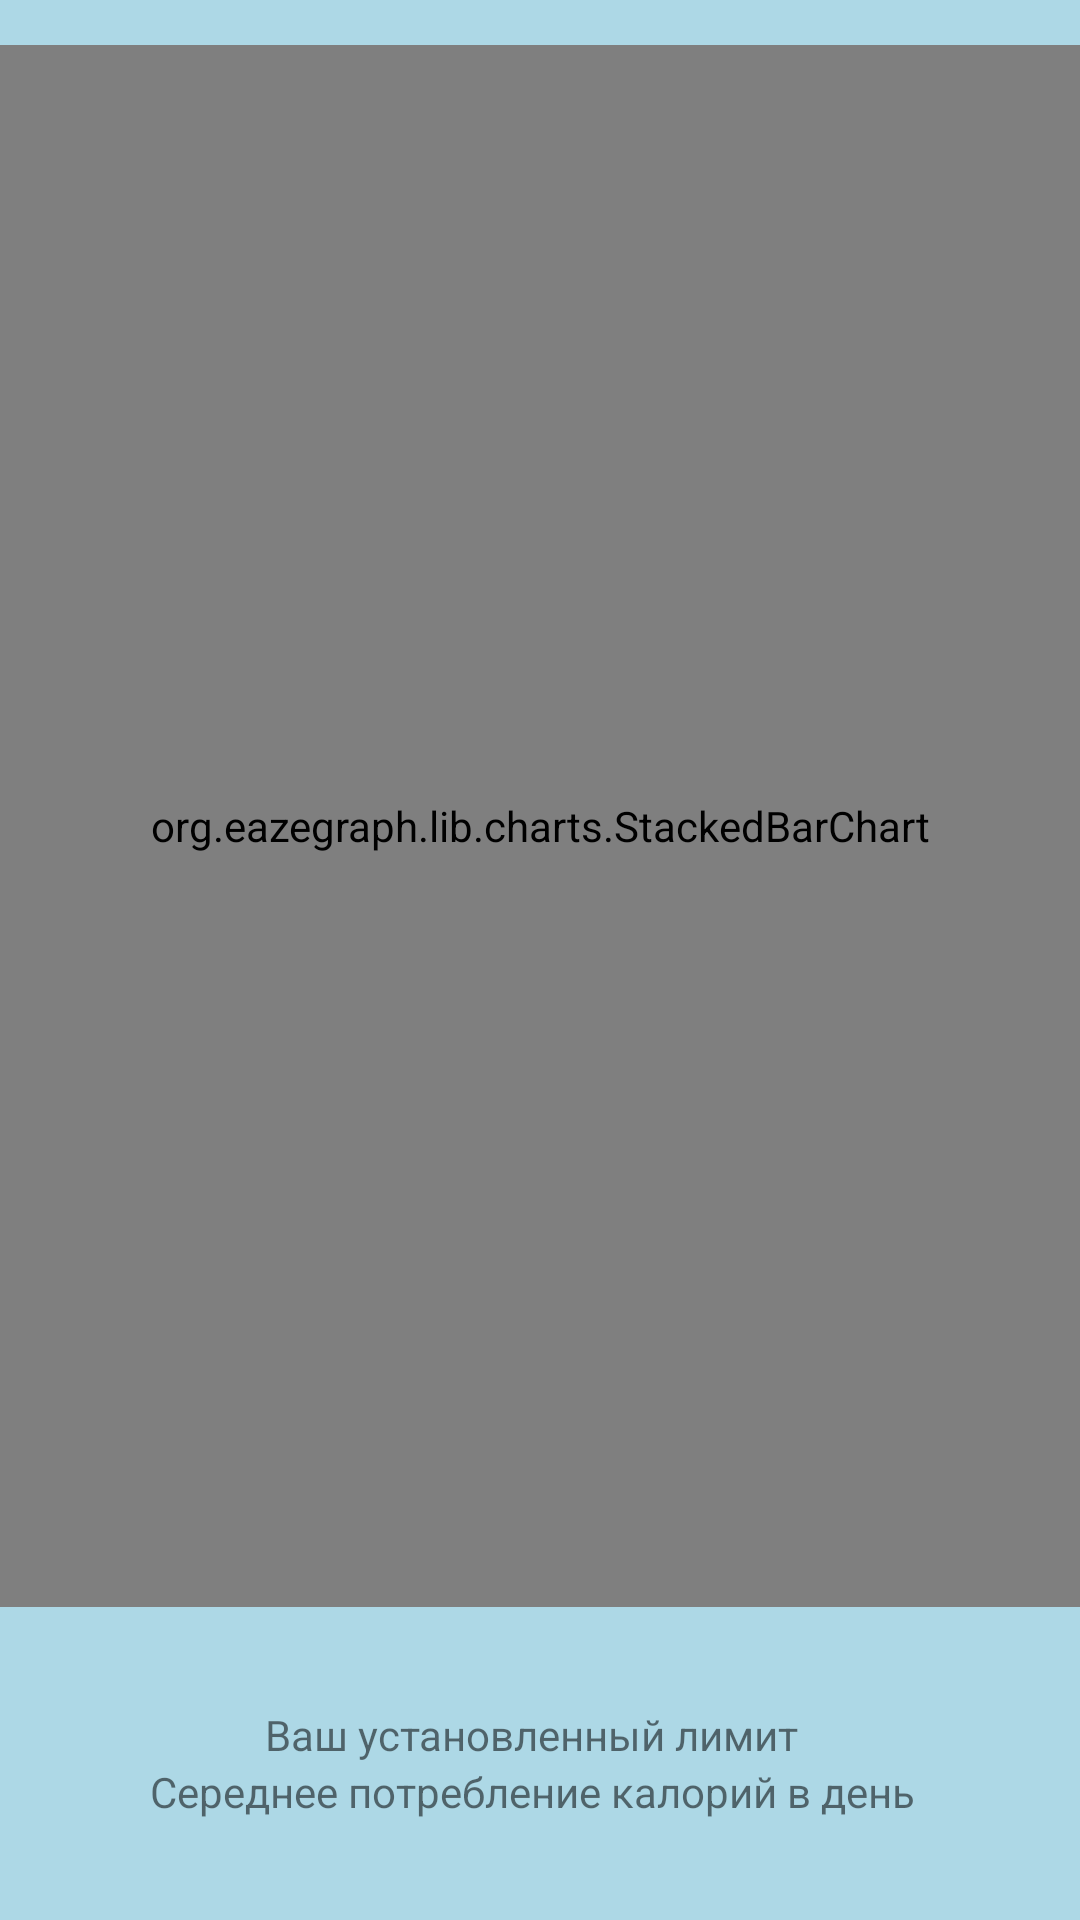

Here is an Android app screen rendered from its layout file. Give the layout XML and the strings, colors and styles it references.
<!-- AndroidManifest.xml: application theme AppTheme -->
<!-- res/layout/history_fragment.xml -->
<?xml version="1.0" encoding="utf-8"?>
<FrameLayout xmlns:android="http://schemas.android.com/apk/res/android"
    android:orientation="vertical"
    android:layout_width="match_parent"
    android:background="#ADD8E6"
    android:layout_height="match_parent">

    <LinearLayout
        android:layout_width="match_parent"
        android:id="@+id/charts"
        android:orientation="vertical"
        android:layout_height="match_parent">

        <org.eazegraph.lib.charts.StackedBarChart
            xmlns:app="http://schemas.android.com/apk/res-auto"
            android:id="@+id/stackedbarchart"
            android:layout_marginTop="15dp"
            android:layout_width="match_parent"
            android:layout_height="0dp"
            android:padding="10dp"
            app:egFixedBarWidth="true"
            android:layout_weight="5"
            app:egBarWidth="45dp"
            app:egLegendHeight="40dp"/>

        <LinearLayout
            android:layout_width="match_parent"
            android:orientation="vertical"
            android:gravity="center"
            android:layout_weight="1"
            android:layout_height="0dp">

            <LinearLayout
                android:layout_width="match_parent"
                android:orientation="horizontal"
                android:gravity="center"
                android:layout_height="wrap_content">

                <TextView
                    android:layout_width="wrap_content"
                    android:text="@string/your_limit"
                    android:layout_height="wrap_content" />

                <TextView
                    android:layout_marginStart="5dp"
                    android:layout_width="wrap_content"
                    android:id="@+id/limit"
                    android:layout_height="wrap_content" />

            </LinearLayout>

            <LinearLayout
                android:layout_width="match_parent"
                android:orientation="horizontal"
                android:gravity="center"
                android:layout_height="wrap_content">

                <TextView
                    android:layout_width="wrap_content"
                    android:text="@string/medium_calory_in_day"
                    android:layout_height="wrap_content" />

                <TextView
                    android:layout_marginStart="5dp"
                    android:layout_width="wrap_content"
                    android:id="@+id/medium_calory"
                    android:layout_height="wrap_content" />

            </LinearLayout>

        </LinearLayout>

    </LinearLayout>



</FrameLayout>
<!-- resources referenced by this layout -->
<resources>
  <string name="medium_calory_in_day">Середнее потребление калорий в день </string>
  <string name="your_limit">Ваш установленный лимит </string>
  <style name="AppTheme" parent="AppTheme.Base">
          <item name="colorPrimary">@color/primary</item>
          <item name="colorPrimaryDark">@color/primary_dark</item>
          <item name="windowActionBar">false</item>
          <item name="windowNoTitle">true</item>
  
          
  
      </style>
  <style name="AppTheme.Base" parent="Theme.AppCompat.Light.DarkActionBar" />
  <color name="primary">#3F51B5</color>
  <color name="primary_dark">#303F9F</color>
</resources>
